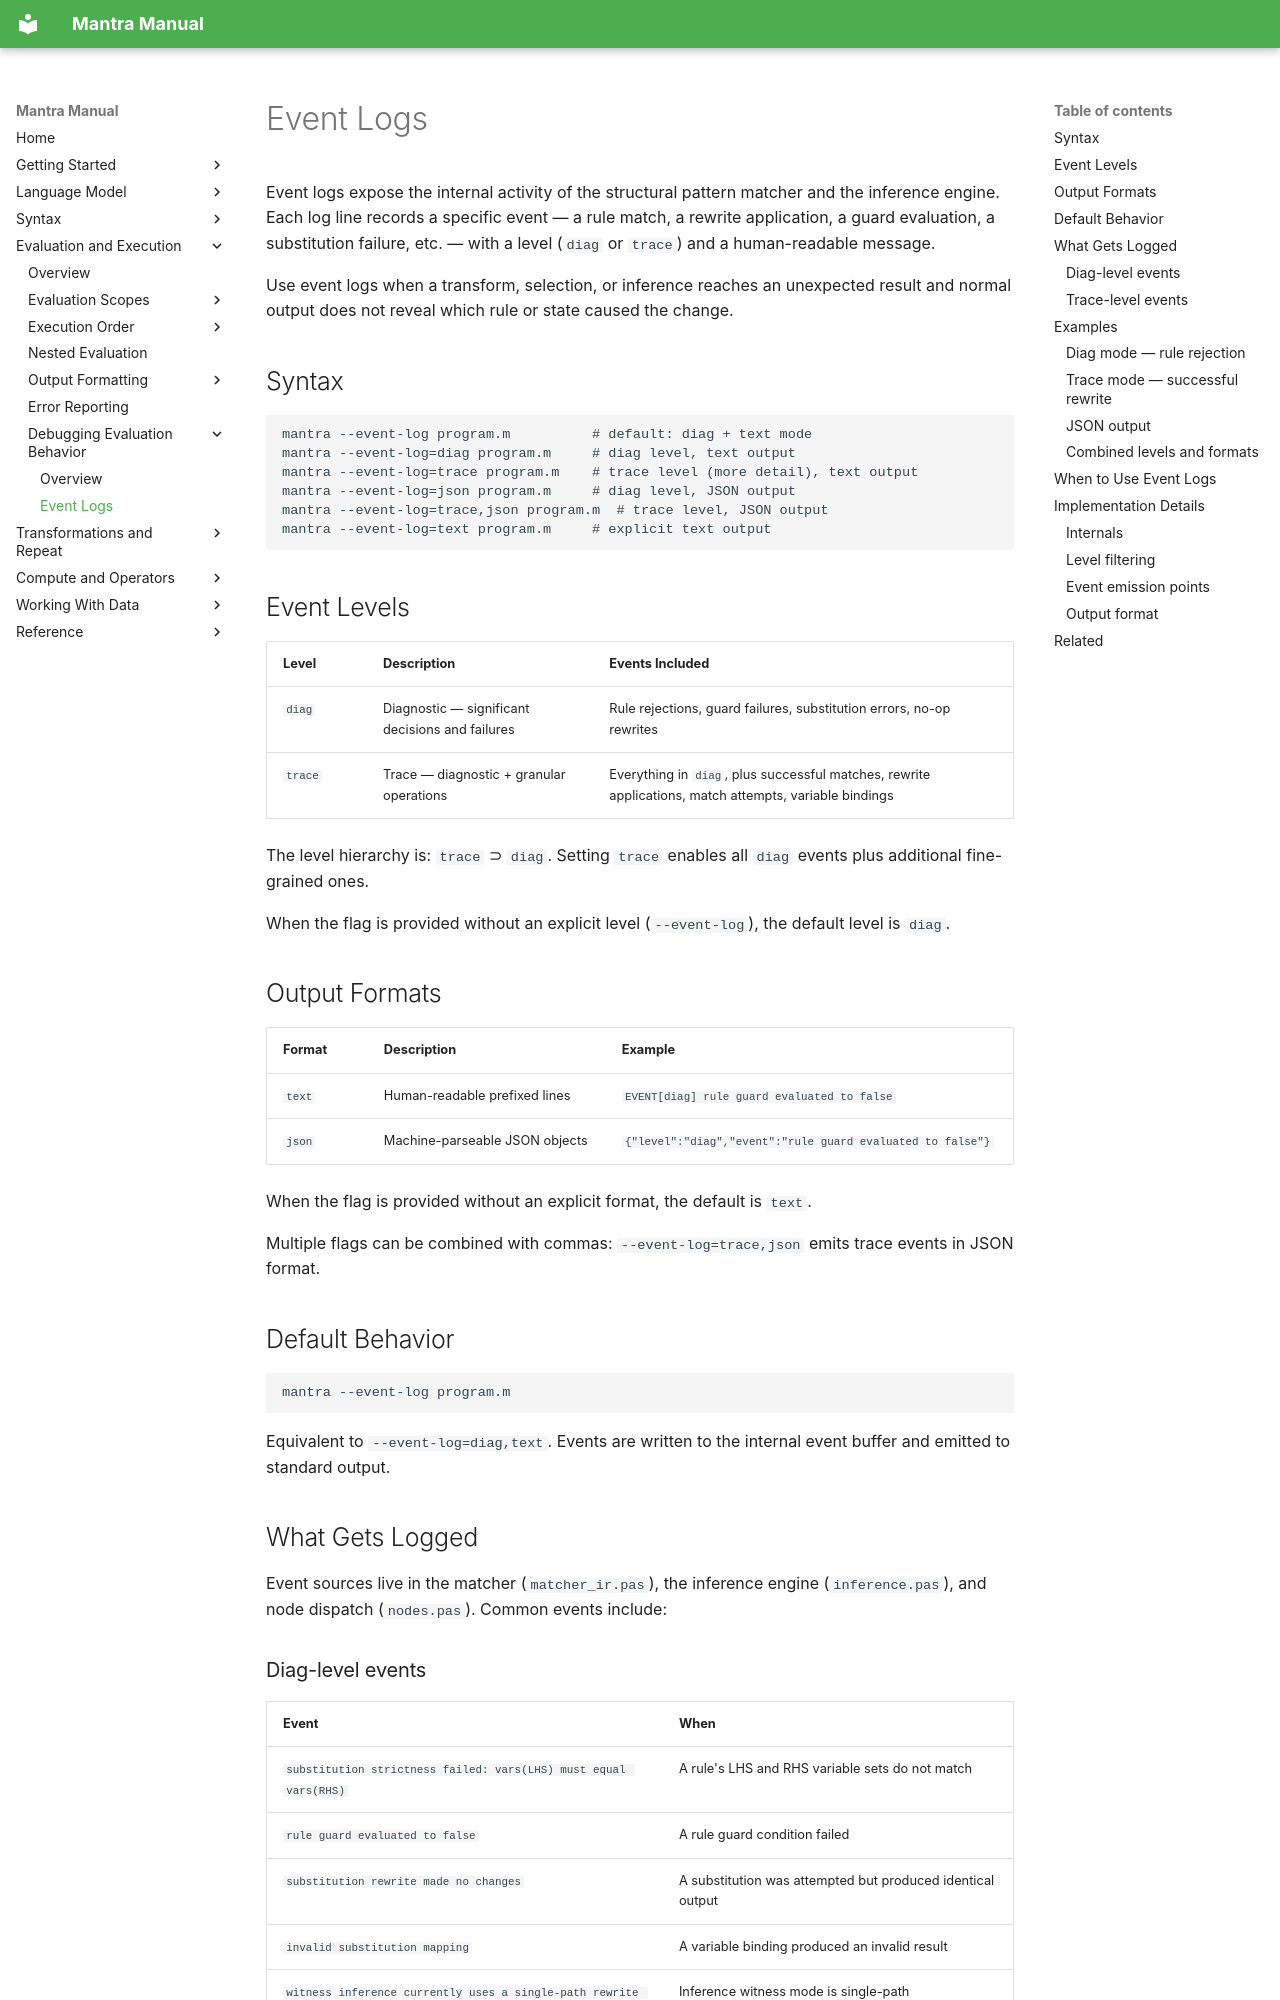

repository: longknot/mantra · page: evaluation/debugging-evaluation-behavior/event-logs/index.html · generator: mkdocs

# Event Logs

Event logs expose the internal activity of the structural pattern matcher and the
inference engine. Each log line records a specific event — a rule match, a
rewrite application, a guard evaluation, a substitution failure, etc. — with a
level (`diag` or `trace`) and a human-readable message.

Use event logs when a transform, selection, or inference reaches an unexpected
result and normal output does not reveal which rule or state caused the change.

## Syntax

```bash
mantra --event-log program.m          # default: diag + text mode
mantra --event-log=diag program.m     # diag level, text output
mantra --event-log=trace program.m    # trace level (more detail), text output
mantra --event-log=json program.m     # diag level, JSON output
mantra --event-log=trace,json program.m  # trace level, JSON output
mantra --event-log=text program.m     # explicit text output
```

## Event Levels

| Level | Description | Events Included |
|---|---|---|
| `diag` | Diagnostic — significant decisions and failures | Rule rejections, guard failures, substitution errors, no-op rewrites |
| `trace` | Trace — diagnostic + granular operations | Everything in `diag`, plus successful matches, rewrite applications, match attempts, variable bindings |

The level hierarchy is: `trace` ⊃ `diag`. Setting `trace` enables all `diag`
events plus additional fine-grained ones.

When the flag is provided without an explicit level (`--event-log`), the default
level is `diag`.

## Output Formats

| Format | Description | Example |
|---|---|---|
| `text` | Human-readable prefixed lines | `EVENT[diag] rule guard evaluated to false` |
| `json` | Machine-parseable JSON objects | `{"level":"diag","event":"rule guard evaluated to false"}` |

When the flag is provided without an explicit format, the default is `text`.

Multiple flags can be combined with commas: `--event-log=trace,json` emits trace
events in JSON format.

## Default Behavior

```bash
mantra --event-log program.m
```

Equivalent to `--event-log=diag,text`. Events are written to the internal event
buffer and emitted to standard output.

## What Gets Logged

Event sources live in the matcher (`matcher_ir.pas`), the inference engine
(`inference.pas`), and node dispatch (`nodes.pas`). Common events include:
